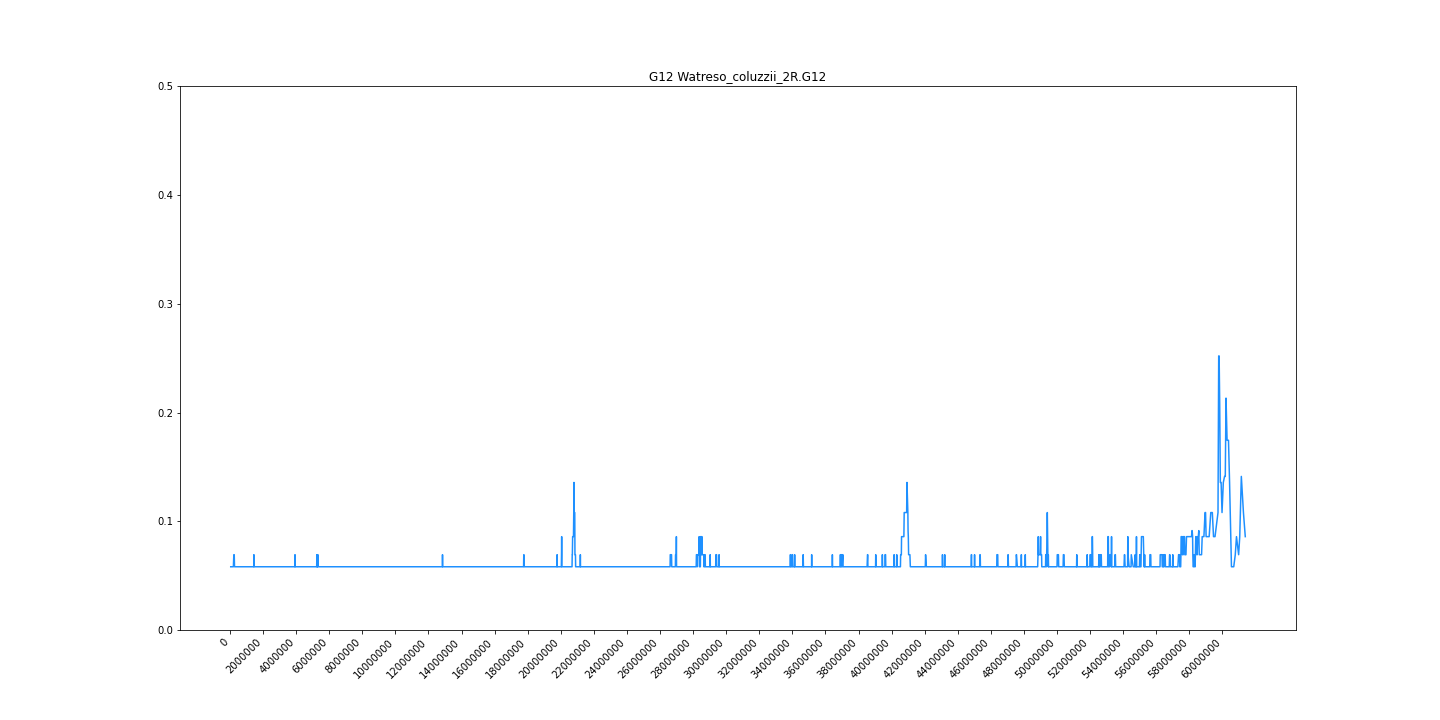

The file beside this chart, header and first rows:
midpoint	G12
42970	0.05817
84358	0.05817
112967	0.05817
135350	0.05817
157533	0.05817
177584	0.05817
203107	0.05817
231186	0.06925
255210	0.06925
271888	0.05817
285356	0.05817
297502	0.05817
311274	0.05817
327846	0.05817
356678	0.05817
375896	0.05817
390032	0.05817
404012	0.05817
413476	0.05817
424279	0.05817
435788	0.05817
446084	0.05817
457293	0.05817
471048	0.05817
484126	0.05817
494934	0.05817
505614	0.05817
517004	0.05817
527784	0.05817
537848	0.05817
549225	0.05817
562097	0.05817
575072	0.05817
589150	0.05817
599718	0.05817
608856	0.05817
620536	0.05817
630529	0.05817
642118	0.05817
656960	0.05817
669424	0.05817
681002	0.05817
691985	0.05817
699962	0.05817
718560	0.05817
728176	0.05817
735861	0.05817
746054	0.05817
753692	0.05817
762340	0.05817
771002	0.05817
779528	0.05817
786378	0.05817
795153	0.05817
803412	0.05817
811714	0.05817
818342	0.05817
827014	0.05817
835072	0.05817
852128	0.05817
... 4,551 more rows
